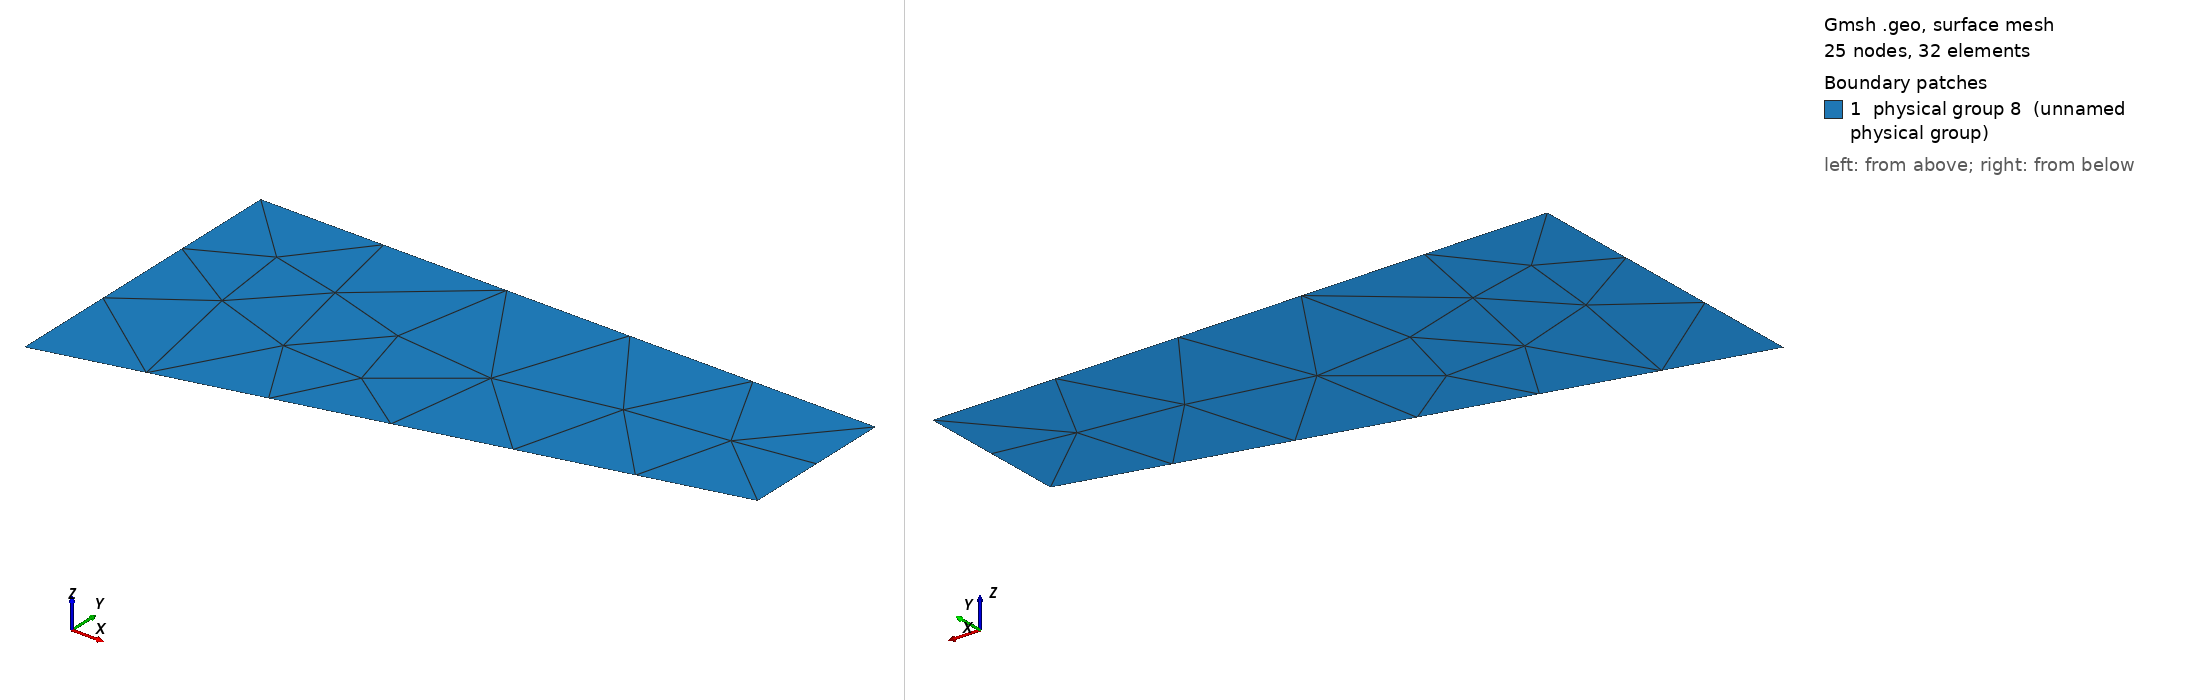

Gmsh geometry script, surface-meshed: 25 nodes, 32 surface elements. Boundary patches (legend numbers): 1 physical group 8 (unnamed physical group). Left view from above one corner, right view from below the opposite corner. Legend entries are the model's physical surfaces. The drawing asked Gmsh for element sizes between 1% and 20% of the model's largest extent; the script's own settings can give other sizes.

=== test0.geo (drawn) ===
// Gmsh project created on Tue Apr 30 11:02:36 2024
SetFactory("OpenCASCADE");
//+
Point(1) = {0, 0, 0, 1.0};
//+
Point(2) = {0, 1, 0, 1.0};
//+
Point(3) = {2, 1, 0, 1.0};
//+
Point(4) = {2, 0.5, 0, 1.0};
//+
Line(1) = {1, 2};
//+
Line(2) = {2, 3};
//+
Line(3) = {3, 4};
//+
Line(4) = {4, 1};
//+
Curve Loop(1) = {1, 2, 3, 4};
//+
Plane Surface(1) = {1};
//+
Physical Curve(5) = {1};
//+
Physical Curve(6) = {2};
//+
Physical Curve(7) = {4, 3};
//+
Physical Surface(8) = {1};
//+
Physical Curve("Traction1", 9) = {2};
//+
Physical Curve("Traction1", 9) += {2};
//+
Physical Curve(6) -= {2};
//+
Physical Curve(5) -= {4, 3};
//+
Physical Curve(7) -= {4, 3};
//+
Physical Curve(5) -= {1};
//+
Physical Curve("Distance0", 10) = {1};
//+
Physical Curve("Traction0", 11) = {4, 3};
